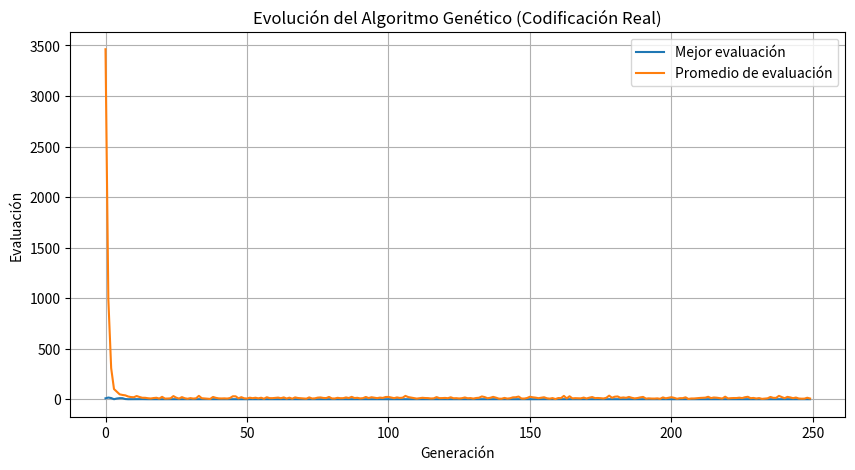

Source code (Python):
# %% Librerías
import numpy as np
import matplotlib.pyplot as plt

# %% Parámetros del algoritmo genético
pob_size = 50      # Tamaño de la población
a = -10            # Valor mínimo de x
b = 10             # Valor máximo de x
decimales = 3      # Número de decimales
n = 2              # Número de variables
epsilon = 1e-6     # Cota de selección
proba_cruza = 0.8  # Probabilidad de cruza
proba_muta = 0.2   # Probabilidad de mutación
generaciones = 50  # Número de generaciones
etapas = 5         # Número de etapas

# %% Función para generar la población en codificación real
def gen_pop_real(pob_size, n, a, b):
    return np.round(np.random.uniform(a, b, (pob_size, n)), decimals=decimales)

# %% Función de evaluación (Himmelblau)
def funcion(x, y):
    return (x**2 + y - 11)**2 + (x + y**2 - 7)**2

# %% Evaluación de la función objetivo
def eva_funcion(ind):
    x, y = ind
    return funcion(x, y)

# %% Selección por torneo
def torneo(pob, epsilon):
    idx1, idx2 = np.random.choice(len(pob), 2, replace=False)
    f1, f2 = eva_funcion(pob[idx1]), eva_funcion(pob[idx2])
    return pob[idx1] if f1 < f2 else pob[idx2]

# %% Cruza aritmética
def cruzar(padre1, padre2, prob_cruza):
    if np.random.rand() < prob_cruza:
        alpha = np.random.rand()  # Coeficiente aleatorio
        hijo1 = alpha * padre1 + (1 - alpha) * padre2
        hijo2 = (1 - alpha) * padre1 + alpha * padre2
        return hijo1, hijo2
    else:
        return padre1.copy(), padre2.copy()

# %% Mutación gaussiana
def mutar(ind, prob_muta, a, b):
    mutante = ind.copy()
    for i in range(len(mutante)):
        if np.random.rand() < prob_muta:
            mutante[i] += np.random.normal(0, 1)  # Perturbación gaussiana
            mutante[i] = np.clip(mutante[i], a, b)  # Mantener dentro del rango
    return np.round(mutante, decimals=decimales)

# %% Algoritmo Genético con codificación real
def AG_real(pob_size, n, a, b, decimales, epsilon, proba_cruza, proba_muta, etapas, generaciones):
    pob = gen_pop_real(pob_size, n, a, b)

    mejor_hijo = None
    mejor_aptitud = np.inf
    h = []      # Historial del mejor
    h_pp = []   # Historial del promedio

    for eta in range(etapas):
        print(f"\n=== Etapa {eta+1} ===")
        for gen in range(generaciones):
            evaluar = np.array([eva_funcion(ind) for ind in pob])
            mejor_ahora = np.min(evaluar)
            h.append(mejor_ahora)
            h_pp.append(np.mean(evaluar))

            if mejor_ahora < mejor_aptitud:
                mejor_aptitud = mejor_ahora
                mejor_hijo = pob[np.argmin(evaluar)]

            if gen % 10 == 0:
                print(f"Generación {gen} - Mejor: {mejor_ahora:.3f} | Promedio: {np.mean(evaluar):.3f}")

            # Selección y reproducción
            nueva_pob = []
            while len(nueva_pob) < pob_size:
                padre1 = torneo(pob, epsilon)
                padre2 = torneo(pob, epsilon)
                hijo1, hijo2 = cruzar(padre1, padre2, proba_cruza)
                hijo1 = mutar(hijo1, proba_muta, a, b)
                hijo2 = mutar(hijo2, proba_muta, a, b)
                nueva_pob.append(hijo1)
                if len(nueva_pob) < pob_size:
                    nueva_pob.append(hijo2)

            pob = np.array(nueva_pob)

    return mejor_hijo, mejor_aptitud, h, h_pp

# %% Ejecutar el algoritmo genético
def main():
    mejor_ind, mejor_apt, h, h_pp = AG_real(
        pob_size, n, a, b, decimales, epsilon, proba_cruza, proba_muta,
        etapas, generaciones)
    
    print("\nResultado final:")
    print("Mejor individuo (x1, x2):", mejor_ind)
    print("Mejor evaluación f(x1, x2):", round(mejor_apt, decimales))

    plt.figure(figsize=(10, 5))
    plt.plot(h, label="Mejor evaluación")
    plt.plot(h_pp, label="Promedio de evaluación")
    plt.xlabel("Generación")
    plt.ylabel("Evaluación")
    plt.title("Evolución del Algoritmo Genético (Codificación Real)")
    plt.legend()
    plt.grid(True)
    plt.show()

if __name__ == "__main__":
    main()
